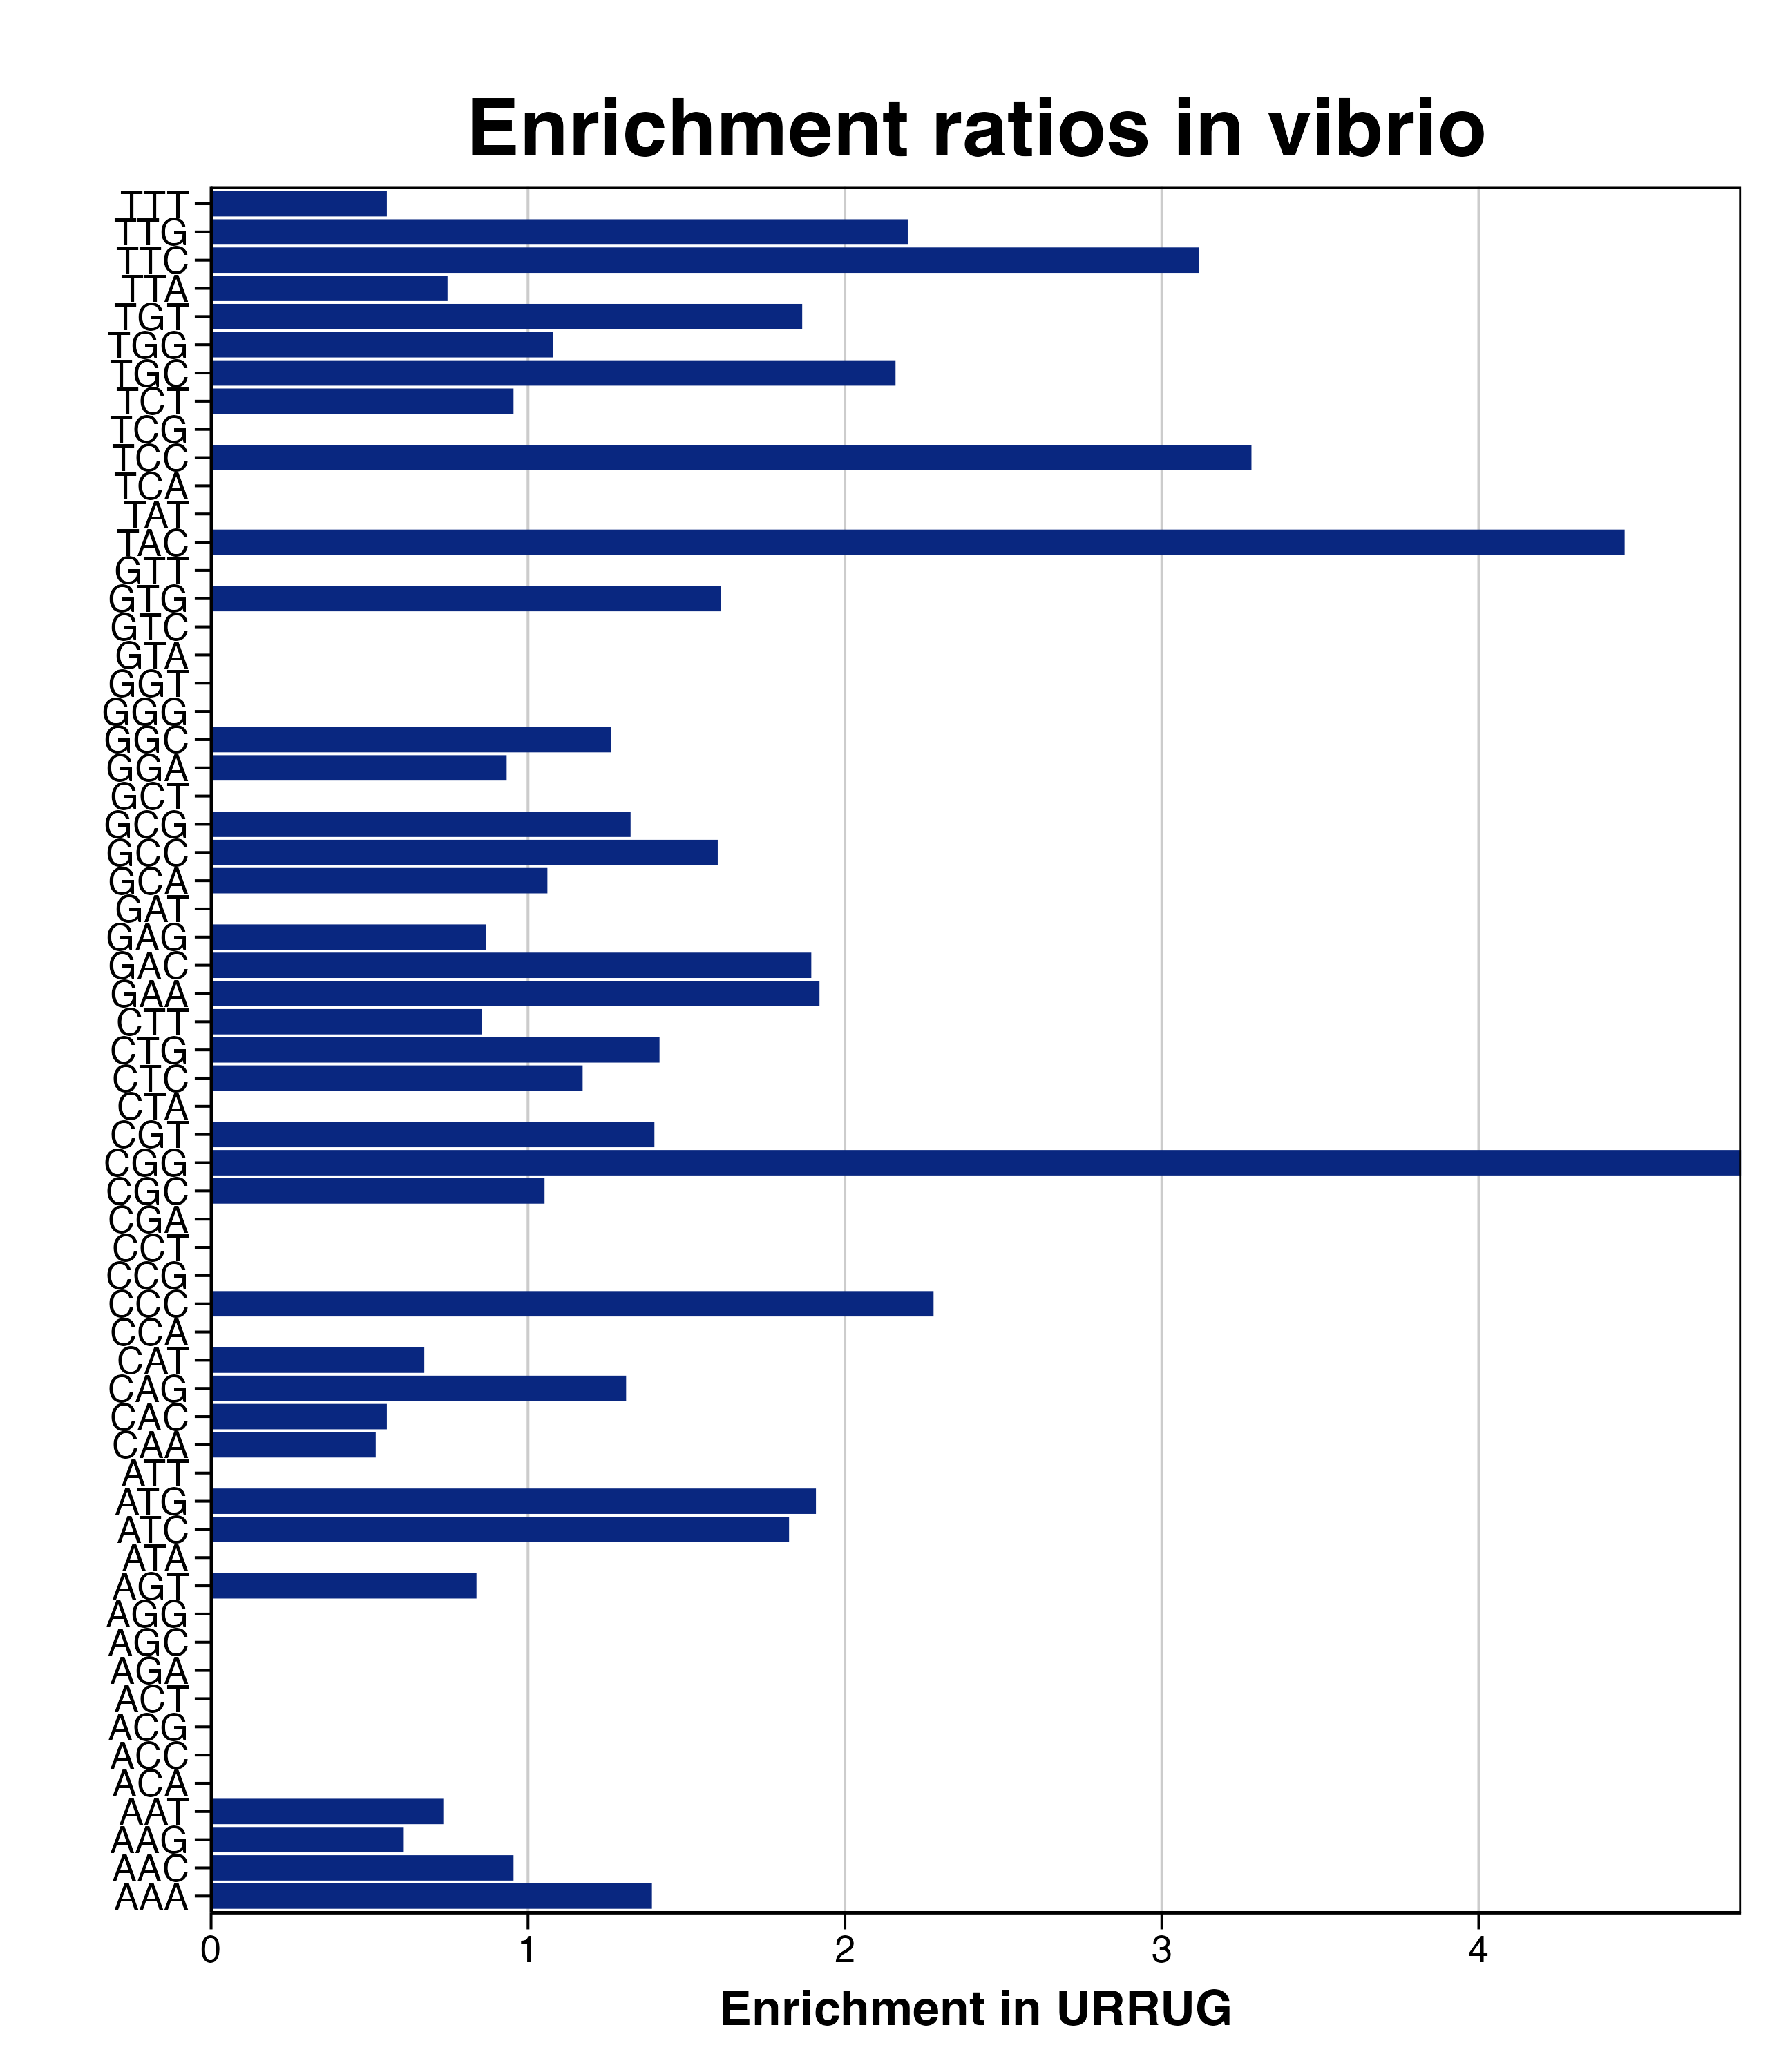

Values plotted in this chart, from the file beside it:
triplet, n_R, R_freq, URRUG_freq, n_URRUG, RER_URRUG, RERlog_URRUG, pvalue, padj
AAA, 236, 65.36, 90.91, 8, 1.391, 0.4761, 0.0983, 0.4795
AAC, 86, 23.82, 22.73, 2, 0.9543, -0.06751, 0.3501, 0.6485
AAG, 135, 37.39, 22.73, 2, 0.6079, -0.7181, 0.6378, 0.7782
AAT, 56, 15.51, 11.36, 1, 0.7328, -0.4486, 0.4028, 0.6485
ACA, 38, 10.52, 0, 0, 0, -Inf, 0.6155, 0.7663
ACC, 22, 6.092, 0, 0, 0, -Inf, 0.4257, 0.6485
ACG, 8, 2.215, 0, 0, 0, -Inf, 0.183, 0.5923
ACT, 20, 5.539, 0, 0, 0, -Inf, 0.3961, 0.6485
AGA, 30, 8.308, 0, 0, 0, -Inf, 0.5302, 0.718
AGC, 47, 13.02, 0, 0, 0, -Inf, 0.693, 0.7828
AGG, 11, 3.046, 0, 0, 0, -Inf, 0.2425, 0.6164
AGT, 49, 13.57, 11.36, 1, 0.8374, -0.256, 0.3413, 0.6485
ATA, 20, 5.539, 0, 0, 0, -Inf, 0.3961, 0.6485
ATC, 45, 12.46, 22.73, 2, 1.824, 0.8669, 0.09812, 0.4795
ATG, 43, 11.91, 22.73, 2, 1.909, 0.9325, 0.08844, 0.4795
ATT, 56, 15.51, 0, 0, 0, -Inf, 0.7547, 0.7937
CAA, 158, 43.76, 22.73, 2, 0.5194, -0.945, 0.7372, 0.789
CAC, 74, 20.49, 11.36, 1, 0.5545, -0.8507, 0.5457, 0.718
CAG, 94, 26.03, 34.09, 3, 1.31, 0.3891, 0.1942, 0.5923
CAT, 61, 16.89, 11.36, 1, 0.6727, -0.572, 0.4449, 0.6485
CCA, 52, 14.4, 0, 0, 0, -Inf, 0.729, 0.789
CCC, 18, 4.985, 11.36, 1, 2.28, 1.189, 0.07223, 0.4795
CCG, 14, 3.877, 0, 0, 0, -Inf, 0.2977, 0.6475
CCT, 32, 8.862, 0, 0, 0, -Inf, 0.5532, 0.718
CGA, 29, 8.031, 0, 0, 0, -Inf, 0.5183, 0.718
CGC, 78, 21.6, 22.73, 2, 1.052, 0.07335, 0.2972, 0.6475
CGG, 17, 4.708, 22.73, 2, 4.828, 2.271, 0.007844, 0.1595
CGT, 88, 24.37, 34.09, 3, 1.399, 0.4843, 0.1657, 0.5923
CTA, 42, 11.63, 0, 0, 0, -Inf, 0.6521, 0.78
CTC, 35, 9.693, 11.36, 1, 1.172, 0.2295, 0.214, 0.5935
CTG, 87, 24.09, 34.09, 3, 1.415, 0.5008, 0.1611, 0.5923
CTT, 48, 13.29, 11.36, 1, 0.8549, -0.2262, 0.3324, 0.6485
GAA, 171, 47.36, 90.91, 8, 1.92, 0.9409, 0.01936, 0.279
GAC, 65, 18, 34.09, 3, 1.894, 0.9213, 0.07384, 0.4795
GAG, 142, 39.32, 34.09, 3, 0.8669, -0.206, 0.4465, 0.6485
GAT, 72, 19.94, 0, 0, 0, -Inf, 0.8351, 0.861
GCA, 116, 32.12, 34.09, 3, 1.061, 0.08573, 0.3078, 0.6475
GCC, 77, 21.32, 34.09, 3, 1.599, 0.6769, 0.1178, 0.5133
GCG, 93, 25.75, 34.09, 3, 1.324, 0.4046, 0.1894, 0.5923
GCT, 116, 32.12, 0, 0, 0, -Inf, 0.9442, 0.9442
GGA, 44, 12.18, 11.36, 1, 0.9326, -0.1007, 0.2962, 0.6475
GGC, 65, 18, 22.73, 2, 1.263, 0.3364, 0.2128, 0.5935
GGG, 23, 6.369, 0, 0, 0, -Inf, 0.44, 0.6485
GGT, 75, 20.77, 0, 0, 0, -Inf, 0.8469, 0.861
GTA, 35, 9.693, 0, 0, 0, -Inf, 0.5856, 0.7441
GTC, 22, 6.092, 0, 0, 0, -Inf, 0.4257, 0.6485
GTG, 51, 14.12, 22.73, 2, 1.609, 0.6863, 0.1295, 0.5265
GTT, 45, 12.46, 0, 0, 0, -Inf, 0.6772, 0.7828
TAC, 46, 12.74, 56.82, 5, 4.46, 2.157, 0.0008029, 0.04898
TAT, 46, 12.74, 0, 0, 0, -Inf, 0.6852, 0.7828
TCA, 49, 13.57, 0, 0, 0, -Inf, 0.7079, 0.7851
TCC, 25, 6.923, 22.73, 2, 3.283, 1.715, 0.02286, 0.279
TCG, 18, 4.985, 0, 0, 0, -Inf, 0.365, 0.6485
TCT, 43, 11.91, 11.36, 1, 0.9543, -0.06751, 0.2871, 0.6475
TGC, 19, 5.262, 11.36, 1, 2.16, 1.111, 0.07942, 0.4795
TGG, 38, 10.52, 11.36, 1, 1.08, 0.1108, 0.2414, 0.6164
TGT, 22, 6.092, 11.36, 1, 1.865, 0.8993, 0.1022, 0.4795
TTA, 55, 15.23, 11.36, 1, 0.7461, -0.4226, 0.3942, 0.6485
TTC, 79, 21.88, 68.18, 6, 3.117, 1.64, 0.002843, 0.08672
TTG, 56, 15.51, 34.09, 3, 2.198, 1.136, 0.04754, 0.4795
... 1 more rows
